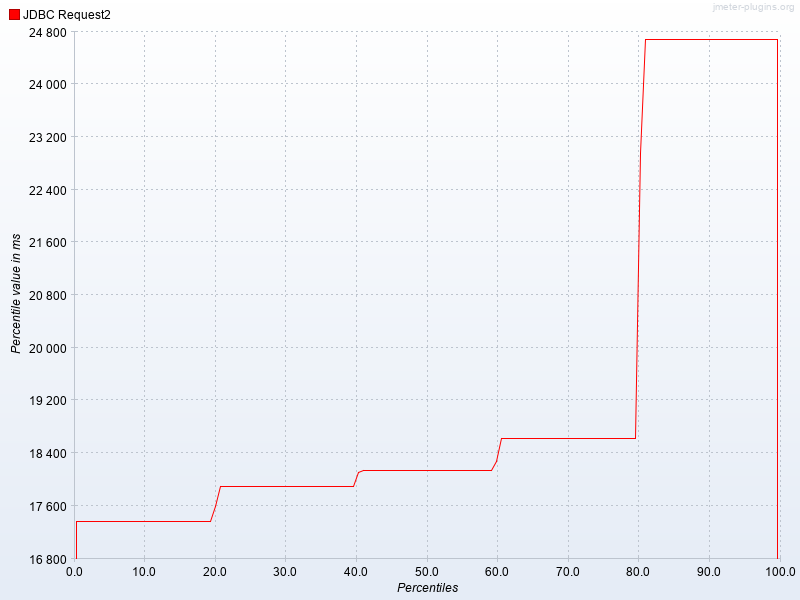

Values plotted in this chart, from the file beside it:
Percentiles, JDBC Request2
0.1, 17368
0.2, 17368
0.3, 17368
0.4, 17368
0.5, 17368
0.6, 17368
0.7, 17368
0.8, 17368
0.9, 17368
1.0, 17368
1.1, 17368
1.2, 17368
1.3, 17368
1.4, 17368
1.5, 17368
1.6, 17368
1.7, 17368
1.8, 17368
1.9, 17368
2.0, 17368
2.1, 17368
2.2, 17368
2.3, 17368
2.4, 17368
2.5, 17368
2.6, 17368
2.7, 17368
2.8, 17368
2.9, 17368
3.0, 17368
3.1, 17368
3.2, 17368
3.3, 17368
3.4, 17368
3.5, 17368
3.6, 17368
3.7, 17368
3.8, 17368
3.9, 17368
4.0, 17368
4.1, 17368
4.2, 17368
4.3, 17368
4.4, 17368
4.5, 17368
4.6, 17368
4.7, 17368
4.8, 17368
4.9, 17368
5.0, 17368
5.1, 17368
5.2, 17368
5.3, 17368
5.4, 17368
5.5, 17368
5.6, 17368
5.7, 17368
5.8, 17368
5.9, 17368
6.0, 17368
... 939 more rows
